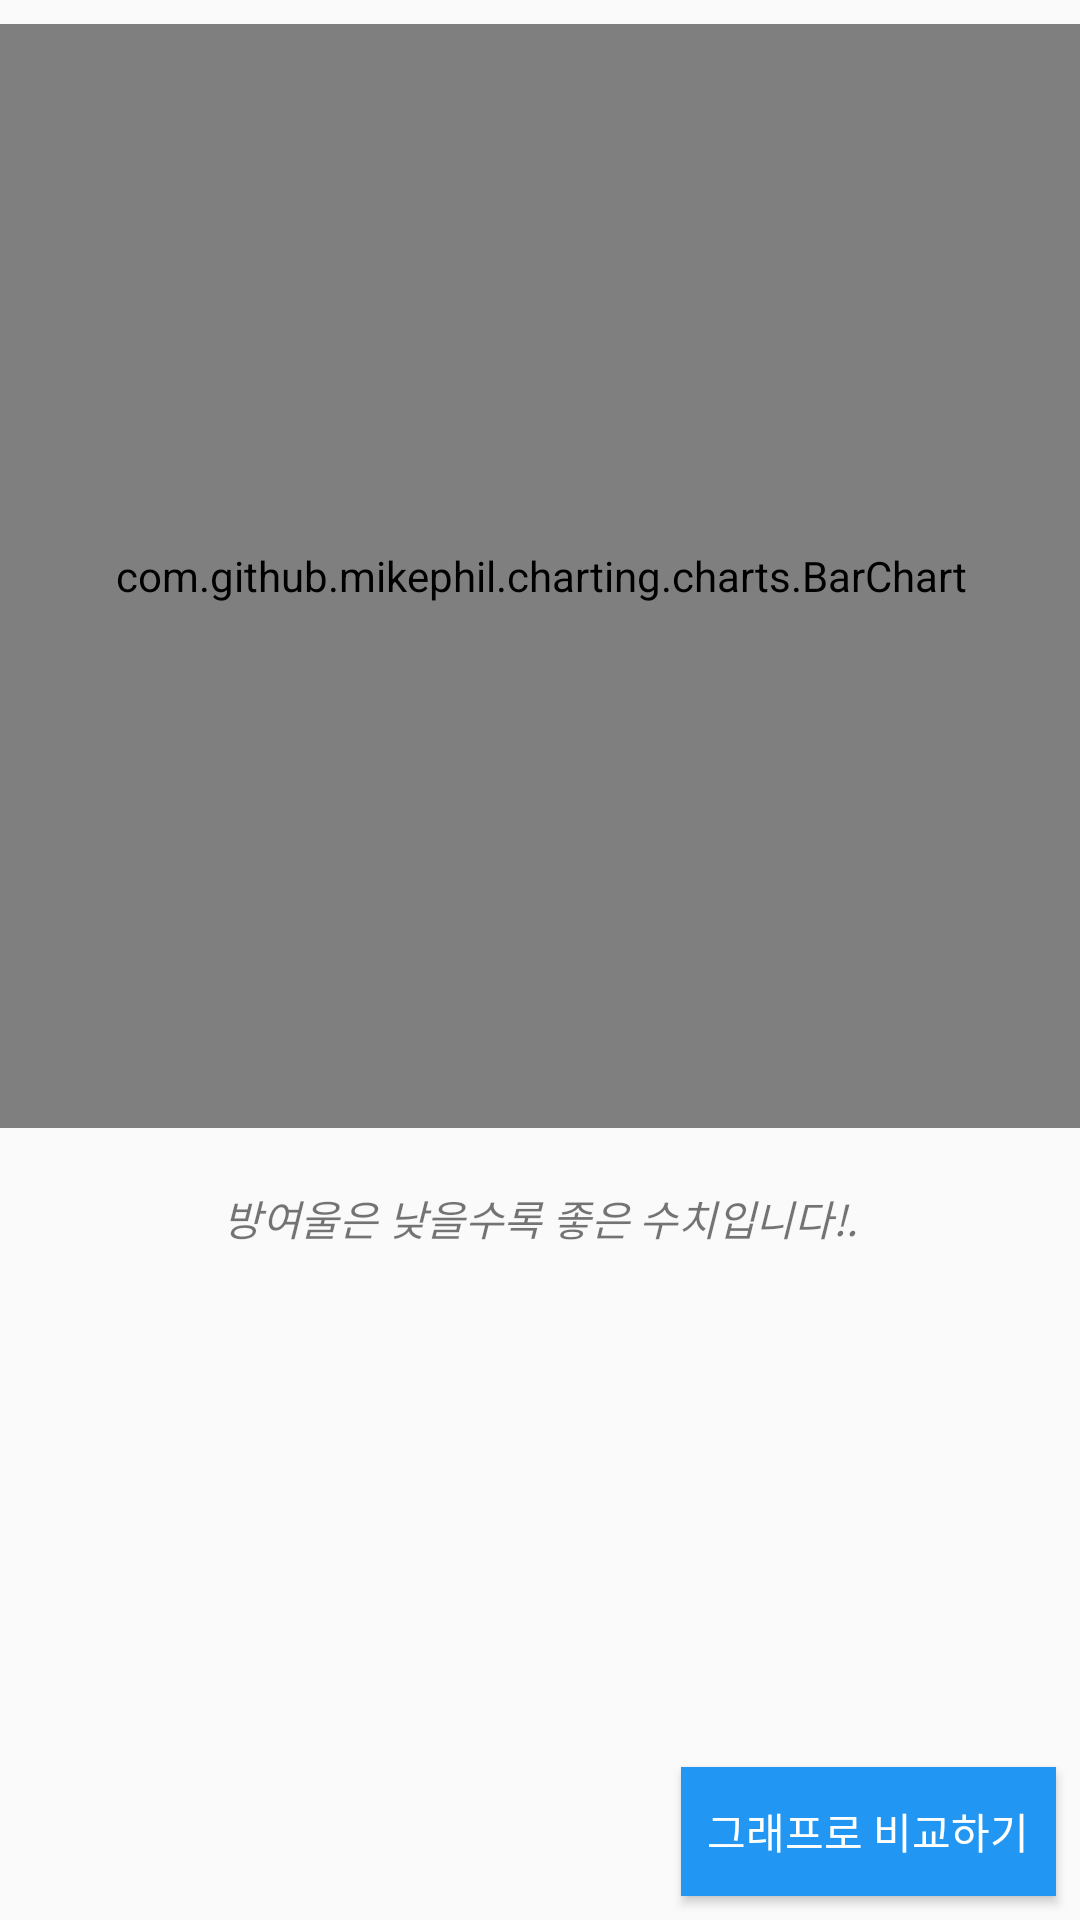

Here is an Android app screen rendered from its layout file. Give the layout XML and the strings, colors and styles it references.
<!-- AndroidManifest.xml: application theme AppTheme -->
<!-- res/layout/activity_mpsal.xml -->
<?xml version="1.0" encoding="utf-8"?>
<androidx.constraintlayout.widget.ConstraintLayout xmlns:android="http://schemas.android.com/apk/res/android"
    xmlns:app="http://schemas.android.com/apk/res-auto"
    xmlns:tools="http://schemas.android.com/tools"
    android:layout_width="match_parent"
    android:layout_height="match_parent"
    tools:context=".MPsalActivity">

    <TextView
        android:id="@+id/tv"
        android:layout_width="308dp"
        android:layout_height="116dp"
        android:layout_marginTop="60dp"
        android:textColor="#2196F3"
        android:textSize="24sp"
        android:textStyle="bold|italic"
        app:layout_constraintEnd_toEndOf="parent"
        app:layout_constraintHorizontal_bias="0.5"
        app:layout_constraintStart_toStartOf="parent"
        app:layout_constraintTop_toBottomOf="@+id/c_bar2" />


    <TextView
        android:id="@+id/tv_tv1"
        android:layout_width="308dp"
        android:layout_height="111dp"
        android:layout_marginTop="8dp"
        android:layout_marginBottom="104dp"
        android:gravity="center_horizontal"
        android:textSize="18sp"
        app:layout_constraintBottom_toBottomOf="parent"
        app:layout_constraintEnd_toEndOf="parent"
        app:layout_constraintHorizontal_bias="0.514"
        app:layout_constraintStart_toStartOf="parent"
        app:layout_constraintTop_toBottomOf="@+id/tv"
        app:layout_constraintVertical_bias="0.125" />

    <com.github.mikephil.charting.charts.BarChart
        android:id="@+id/c_bar2"
        android:layout_width="362dp"
        android:layout_height="368dp"
        android:layout_marginStart="8dp"
        android:layout_marginLeft="8dp"
        android:layout_marginTop="8dp"
        android:layout_marginEnd="8dp"
        android:layout_marginRight="8dp"
        app:layout_constraintEnd_toEndOf="parent"
        app:layout_constraintStart_toStartOf="parent"
        app:layout_constraintTop_toTopOf="parent"></com.github.mikephil.charting.charts.BarChart>

    <TextView
        android:id="@+id/textView6"
        android:layout_width="wrap_content"
        android:layout_height="wrap_content"
        android:layout_marginTop="8dp"
        android:layout_marginBottom="8dp"
        android:text="방여울은 낮을수록 좋은 수치입니다!."
        android:textStyle="italic"
        app:layout_constraintBottom_toTopOf="@+id/tv"
        app:layout_constraintEnd_toEndOf="parent"
        app:layout_constraintHorizontal_bias="0.5"
        app:layout_constraintStart_toStartOf="parent"
        app:layout_constraintTop_toBottomOf="@+id/c_bar2" />

    <Button
        android:id="@+id/bt_mypchart"
        android:layout_width="125dp"
        android:layout_height="43dp"
        android:layout_marginEnd="8dp"
        android:layout_marginRight="8dp"
        android:layout_marginBottom="8dp"
        android:background="#2196F3"
        android:text="그래프로 비교하기"
        android:textColor="#FFFFFF"
        app:layout_constraintBottom_toBottomOf="parent"
        app:layout_constraintEnd_toEndOf="parent" />


</androidx.constraintlayout.widget.ConstraintLayout>
<!-- resources referenced by this layout -->
<resources>
  <style name="AppTheme" parent="Theme.AppCompat.Light.DarkActionBar">
          
          <item name="colorPrimary">@color/colorPrimary</item>
          <item name="colorPrimaryDark">@color/colorPrimaryDark</item>
          <item name="colorAccent">@color/colorAccent</item>
  
          //타이틀바 없애는 옵션
  
          <item name="windowActionBar">false</item>
          <item name="windowNoTitle">true</item>
      </style>
  <!-- not gathered from this repository: default colours our renderer supplied (Android Studio template values) -->
  <color name="colorPrimary">#FF6200EE</color>
  <color name="colorPrimaryDark">#FF3700B3</color>
  <color name="colorAccent">#FF03DAC5</color>
</resources>
